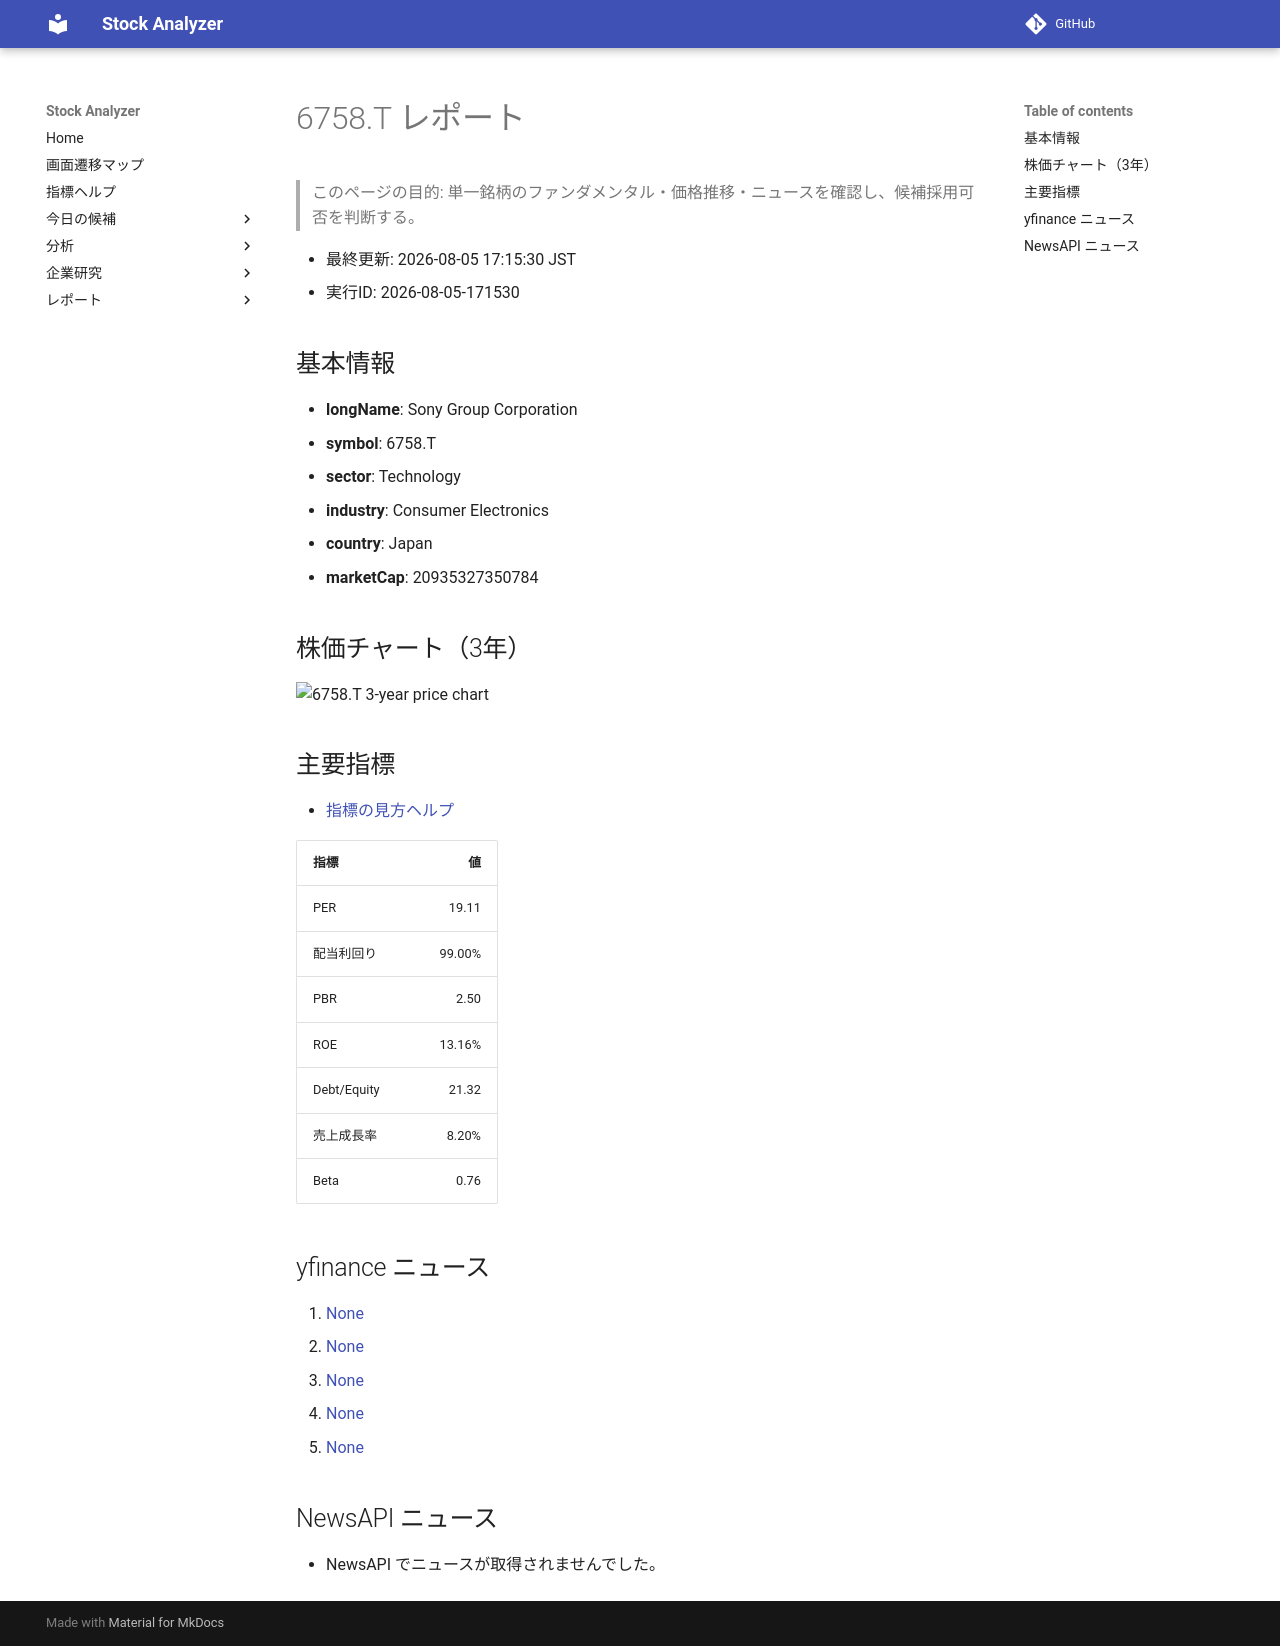

repository: Yumi-note/Making-APP · page: reports/2026-08-05/171530/6758_T/index.html · generator: mkdocs

# 6758.T レポート

> このページの目的: 単一銘柄のファンダメンタル・価格推移・ニュースを確認し、候補採用可否を判断する。

- 最終更新: 2026-08-05 17:15:30 JST
- 実行ID: 2026-08-05-171530

## 基本情報

- **longName**: Sony Group Corporation
- **symbol**: 6758.T
- **sector**: Technology
- **industry**: Consumer Electronics
- **country**: Japan
- **marketCap**: 20935327350784

## 株価チャート（3年）

![6758.T 3-year price chart](6758_T_3y.png)

## 主要指標

- [指標の見方ヘルプ](../../../../indicators.md)

| 指標 | 値 |
|---|---:|
| PER | 19.11 |
| 配当利回り | 99.00% |
| PBR | 2.50 |
| ROE | 13.16% |
| Debt/Equity | 21.32 |
| 売上成長率 | 8.20% |
| Beta | 0.76 |

## yfinance ニュース

1. [None](None)
2. [None](None)
3. [None](None)
4. [None](None)
5. [None](None)

## NewsAPI ニュース

- NewsAPI でニュースが取得されませんでした。
